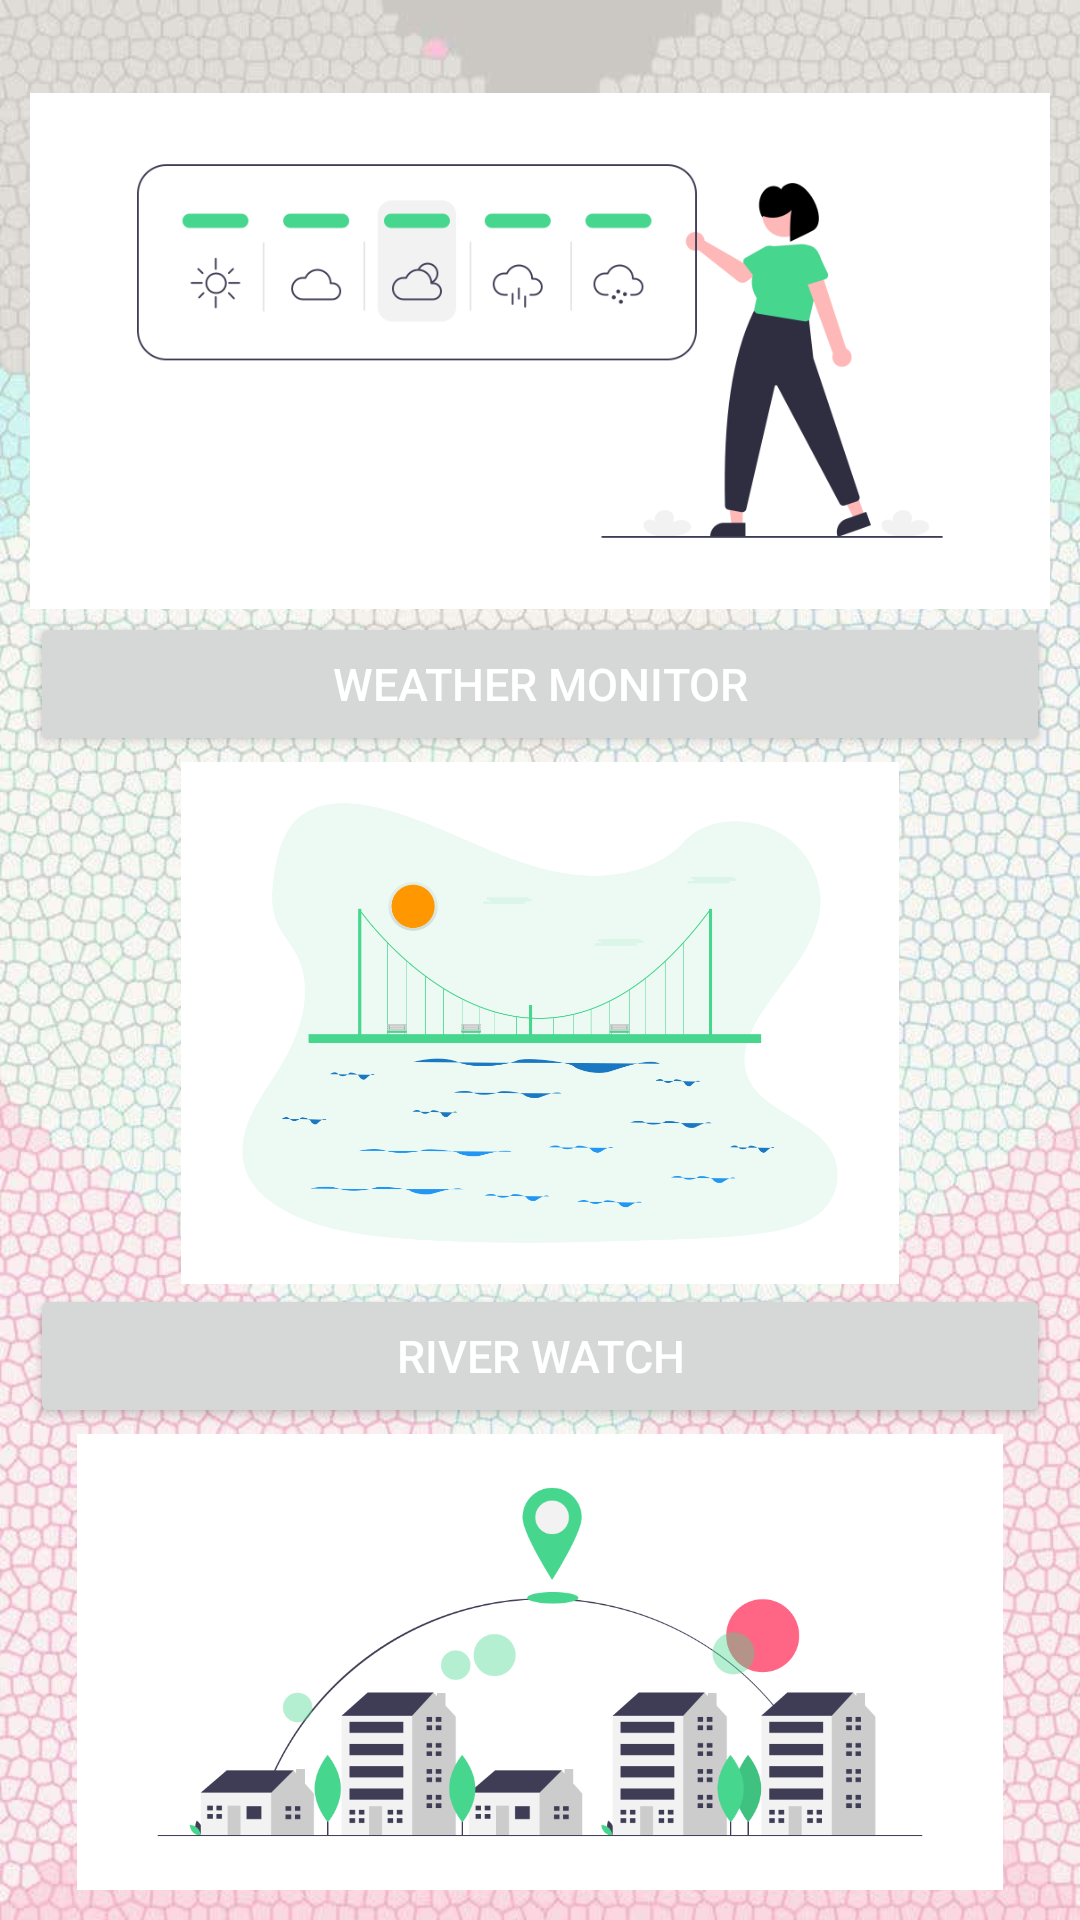

Produce the Android XML layout that renders to this screen, including the resource entries it uses.
<!-- AndroidManifest.xml: application theme Theme.ZCalamityAppVer15 -->
<!-- res/layout/activity_dashboard.xml -->
<?xml version="1.0" encoding="utf-8"?>
<RelativeLayout xmlns:android="http://schemas.android.com/apk/res/android"
    xmlns:app="http://schemas.android.com/apk/res-auto"
    xmlns:tools="http://schemas.android.com/tools"
    android:layout_width="match_parent"
    android:layout_height="match_parent"
    android:padding="10dp"
    android:background="@drawable/bg"
    tools:context=".DashboardActivity">

    <ImageView
        android:id="@+id/img1"
        android:layout_width="wrap_content"
        android:layout_height="174dp"
        android:layout_marginTop="20dp"
        android:src="@drawable/weather" />

    <ImageView
        android:id="@+id/img2"
        android:layout_width="wrap_content"
        android:layout_height="174dp"
        android:src="@drawable/river"
        android:layout_marginTop="50dp"
        android:layout_below="@+id/img1"/>
    <ImageView
        android:id="@+id/img3"
        android:layout_width="wrap_content"
        android:layout_height="174dp"
        android:src="@drawable/evacuation"
        android:layout_marginTop="50dp"
        android:layout_below="@+id/img2"/>

    <Button
        android:id="@+id/btnWeather"
        android:layout_width="match_parent"
        android:layout_height="wrap_content"
        android:text="Weather Monitor"
        android:textAlignment="center"
        android:textColor="@color/white"
        android:textSize="15dp"
        android:layout_below="@+id/img1"/>
    <Button
        android:id="@+id/btnRiver"
        android:layout_width="match_parent"
        android:layout_height="wrap_content"
        android:text="River Watch"
        android:textSize="15dp"
        android:textAlignment="center"
        android:textColor="@color/white"
        android:layout_below="@+id/img2"/>
    <Button
        android:id="@+id/btnEvac"
        android:layout_width="match_parent"
        android:layout_height="wrap_content"
        android:textAlignment="center"
        android:text="Evacuation Sites"
        android:textSize="15dp"
        android:textColor="@color/white"
        android:layout_below="@+id/img3"/>

</RelativeLayout>
<!-- resources referenced by this layout -->
<resources>
  <!-- drawable bg: jpg bitmap (drawable, 118034 bytes) -->
  <!-- drawable evacuation: png bitmap (drawable, 30662 bytes) -->
  <!-- drawable river: png bitmap (drawable, 46869 bytes) -->
  <!-- drawable weather: png bitmap (drawable, 22251 bytes) -->
  <style name="Theme.ZCalamityAppVer15" parent="Theme.MaterialComponents.DayNight.DarkActionBar">
          
          <item name="colorPrimary">@color/purple_500</item>
          <item name="colorPrimaryVariant">@color/purple_700</item>
          <item name="colorOnPrimary">@color/white</item>
          
          <item name="colorSecondary">@color/teal_200</item>
          <item name="colorSecondaryVariant">@color/teal_700</item>
          <item name="colorOnSecondary">@color/black</item>
          
          <item name="android:statusBarColor" tools:targetApi="l">?attr/colorPrimaryVariant</item>
          
      </style>
  <!-- not gathered from this repository: default colours our renderer supplied (Android Studio template values) -->
  <color name="purple_500">#FF6200EE</color>
  <color name="purple_700">#FF3700B3</color>
  <color name="teal_200">#FF03DAC5</color>
  <color name="teal_700">#FF018786</color>
  <color name="black">#FF000000</color>
  <color name="white">#FFFFFFFF</color>
</resources>
